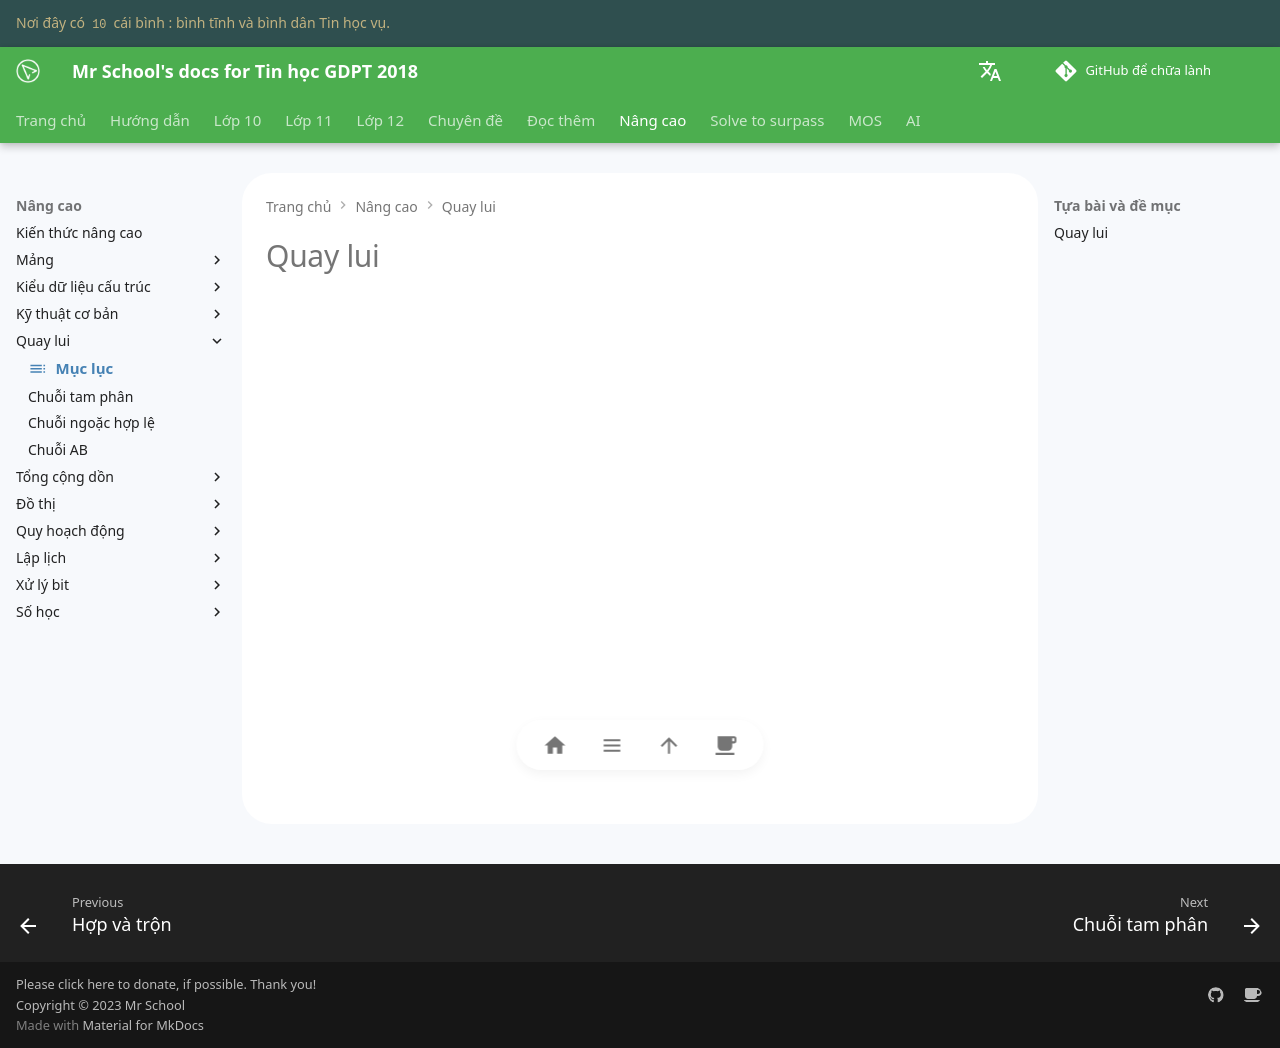

repository: vtchitruong/vtchitruong.github.io · page: en/advanced/back-tracking/topic-index/index.html · generator: mkdocs

---
icon: material/table-of-contents
---

# Quay lui

<div>
    <iframe style="width: 100%; height: 480px" frameBorder=0 src="../topic-index.html">Quay lui</iframe>
</div>
